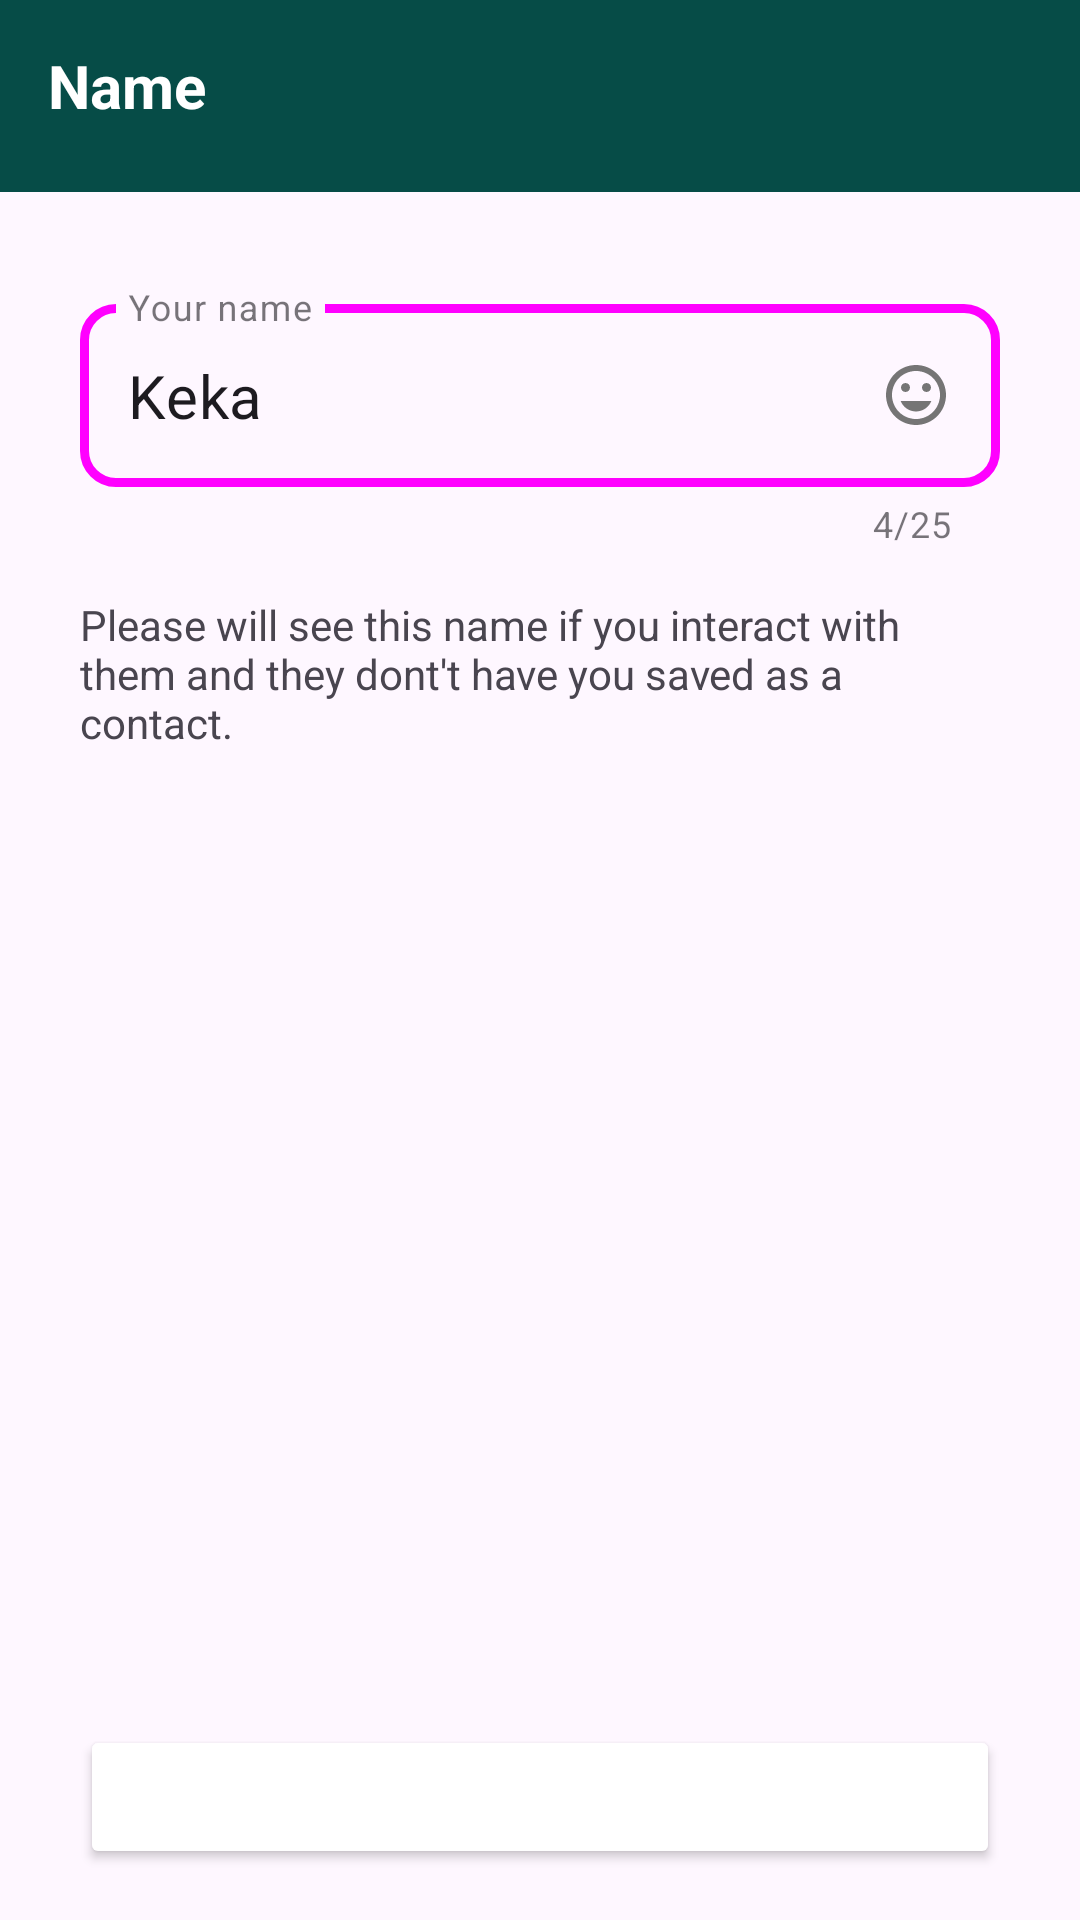

Reconstruct the res/layout file that produces this screen, plus the resources it refers to.
<!-- AndroidManifest.xml: application theme Theme.WhatsApp -->
<!-- res/layout/activity_change_name.xml -->
<?xml version="1.0" encoding="utf-8"?>
<androidx.constraintlayout.widget.ConstraintLayout xmlns:android="http://schemas.android.com/apk/res/android"
    xmlns:app="http://schemas.android.com/apk/res-auto"
    xmlns:tools="http://schemas.android.com/tools"
    android:id="@+id/main"
    android:layout_width="match_parent"
    android:layout_height="match_parent"
    tools:context=".View.ChangeNameActivity">

    <com.google.android.material.appbar.MaterialToolbar
        android:id="@+id/profileChangeToolbar"
        android:layout_width="match_parent"
        android:layout_height="?attr/actionBarSize"
        android:background="@color/colorPrimaryDark"
        android:theme="@style/ToolbarTheme"
        app:layout_constraintEnd_toEndOf="parent"
        app:layout_constraintStart_toStartOf="parent"
        app:layout_constraintTop_toTopOf="parent">

        <LinearLayout
            android:layout_width="wrap_content"
            android:layout_height="wrap_content"
            android:layout_gravity="start|center_vertical"
            android:layout_marginTop="10dp"
            android:orientation="vertical"
            android:padding="5dp">

            <TextView
                android:id="@+id/profile_title"
                android:layout_width="match_parent"
                android:layout_height="match_parent"
                android:gravity="start"
                android:text="Name"
                android:textColor="@color/white"
                android:textSize="20sp"
                android:textStyle="bold" />
        </LinearLayout>
    </com.google.android.material.appbar.MaterialToolbar>

    <com.google.android.material.textfield.TextInputLayout
        android:id="@+id/newUserNameTextLayout"
        style="@style/Widget.MaterialComponents.TextInputLayout.OutlinedBox"
        android:layout_width="0dp"
        android:layout_height="wrap_content"

        android:layout_marginTop="32dp"
        app:counterEnabled="true"
        app:counterMaxLength="25"
        app:layout_constraintEnd_toEndOf="parent"
        app:layout_constraintStart_toStartOf="parent"
        app:layout_constraintTop_toBottomOf="@+id/profileChangeToolbar"
        app:layout_constraintWidth_percent="0.8515"


        app:boxBackgroundColor="@android:color/transparent"
        app:boxStrokeColor="@color/text_input_box_stroke"
        app:boxCornerRadiusTopStart="12dp"
        app:boxCornerRadiusTopEnd="12dp"
        app:boxCornerRadiusBottomStart="12dp"
        app:boxCornerRadiusBottomEnd="12dp"
        app:boxStrokeWidth="3dp"
        >

        <com.google.android.material.textfield.TextInputEditText
            android:id="@+id/newUserNameEditText"
            android:layout_width="match_parent"
            android:layout_height="wrap_content"
            android:inputType="textPersonName"
            android:hint="Your name"
            android:text="Keka"
            android:textSize="20sp"
            android:drawableEnd="@drawable/icon_insert_emoticon"
             />
    </com.google.android.material.textfield.TextInputLayout>

    <TextView
        android:id="@+id/textView2"
        android:layout_width="0dp"
        android:layout_height="wrap_content"
        android:layout_marginTop="16dp"
        android:text="Please will see this name if you interact with them and they dont't have you saved as a contact."
        app:layout_constraintEnd_toEndOf="parent"
        app:layout_constraintStart_toStartOf="parent"
        app:layout_constraintTop_toBottomOf="@+id/newUserNameTextLayout"
        app:layout_constraintWidth_percent="0.8515" />

    <Button
        android:id="@+id/saveButton"
        android:layout_width="0dp"
        android:layout_height="wrap_content"
        android:backgroundTint="@color/colorOutlineStroke"
        android:text="SAVE"
        android:textColor="@color/white"
        app:layout_constraintBottom_toBottomOf="parent"
        app:layout_constraintEnd_toEndOf="parent"
        app:layout_constraintHorizontal_bias="0.50"
        app:layout_constraintStart_toStartOf="parent"
        app:layout_constraintTop_toBottomOf="@+id/textView2"
        app:layout_constraintVertical_bias="0.95"
        app:layout_constraintWidth_percent="0.8515" />
</androidx.constraintlayout.widget.ConstraintLayout>
<!-- resources referenced by this layout -->
<resources>
  <color name="colorPrimaryDark">#064C47</color>
  <color name="white">#FFFFFFFF</color>
  <!-- drawable icon_insert_emoticon (drawable) -->
  <vector xmlns:android="http://schemas.android.com/apk/res/android" android:height="24dp" android:tint="#757575" android:viewportHeight="24" android:viewportWidth="24" android:width="24dp">
        
      <path android:fillColor="@android:color/white" android:pathData="M11.99,2C6.47,2 2,6.48 2,12s4.47,10 9.99,10C17.52,22 22,17.52 22,12S17.52,2 11.99,2zM12,20c-4.42,0 -8,-3.58 -8,-8s3.58,-8 8,-8 8,3.58 8,8 -3.58,8 -8,8zM15.5,11c0.83,0 1.5,-0.67 1.5,-1.5S16.33,8 15.5,8 14,8.67 14,9.5s0.67,1.5 1.5,1.5zM8.5,11c0.83,0 1.5,-0.67 1.5,-1.5S9.33,8 8.5,8 7,8.67 7,9.5 7.67,11 8.5,11zM12,17.5c2.33,0 4.31,-1.46 5.11,-3.5L6.89,14c0.8,2.04 2.78,3.5 5.11,3.5z"/>
      
  </vector>
  <style name="ToolbarTheme" parent="Widget.AppCompat.Toolbar">
          <item name="android:textColorSecondary">@color/white</item>
      </style>
  <style name="Theme.WhatsApp" parent="Base.Theme.WhatsApp" />
  <style name="Base.Theme.WhatsApp" parent="Theme.Material3.DayNight.NoActionBar">
          
          
      </style>
</resources>
